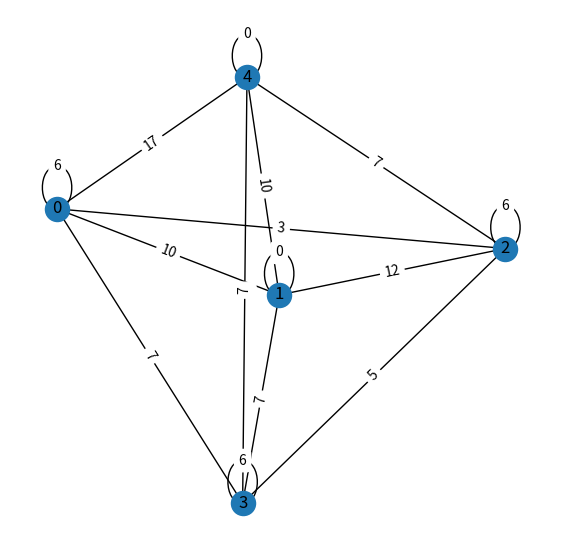
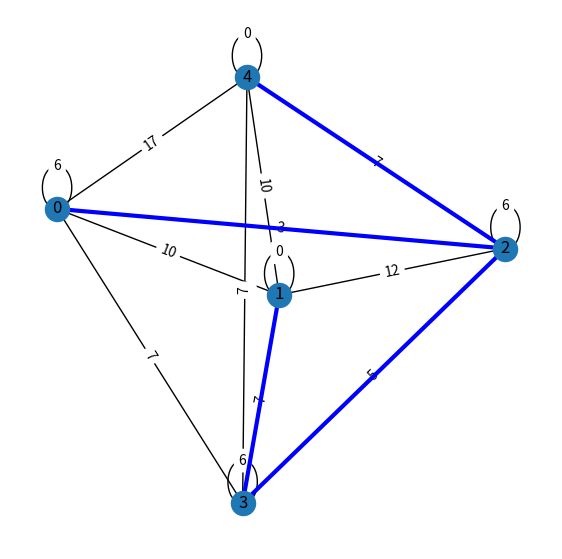

Python code for these plots, in order:
import numpy as np
import networkx as nx
import matplotlib.pyplot as plt
import argparse
import random


if __name__ == '__main__':

    parser = argparse.ArgumentParser()
    parser.add_argument('--node_fn', type=int, default=5)
    args = parser.parse_args()

    n = args.node_fn

    # グラフの作成
    Graph = nx.Graph()

    #ノードの追加
    for i in range(n):
        Graph.add_node('{0}'.format(i))

    # 重み付きエッジの追加
    for i in range(n):
        for j in range(i, n):
            Graph.add_edge('{0}'.format(i), '{0}'.format(j), weight=random.randint(0,20))

    # ラベル（エッジの重み）の追加
    edge_labels = {(i, j): w['weight'] for i, j, w in Graph.edges(data=True)}

    # 最小全域木を求める
    min_tree = nx.minimum_spanning_tree(Graph)

    # グラフの描画
    plt.figure(figsize = (7,7))
    pos = nx.spring_layout(Graph, k=1.2)
    nx.draw_networkx(Graph, pos)
    nx.draw_networkx_edge_labels(Graph, pos, edge_labels=edge_labels)
    plt.axis("off")

    plt.figure(figsize = (7,7))
    nx.draw_networkx(Graph, pos)
    nx.draw_networkx_edge_labels(Graph, pos, edge_labels=edge_labels)
    nx.draw_networkx_edges(min_tree, pos, edge_color = 'b', width=3)
    plt.axis("off")
    
    plt.show()
